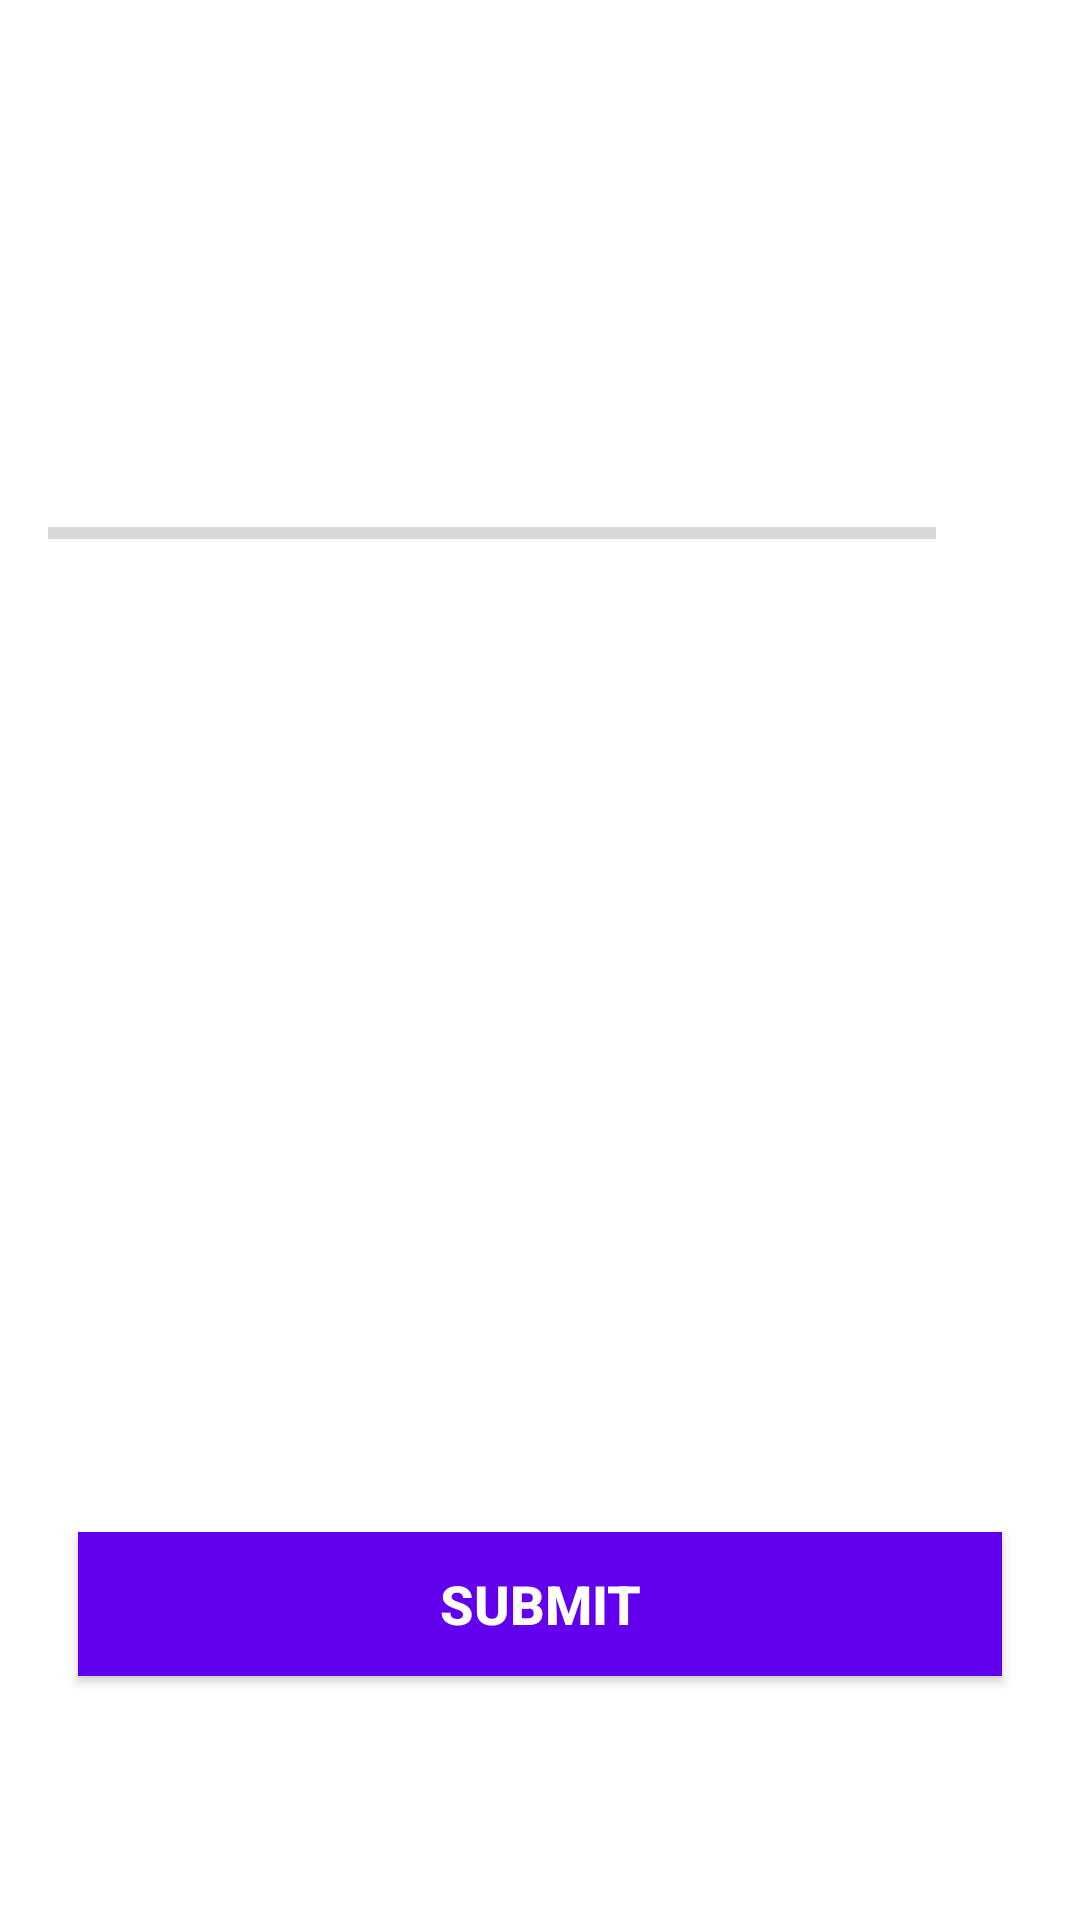

The Android layout XML behind this screen, and the referenced resources:
<!-- AndroidManifest.xml: application theme Theme.QuizAppAndroid12 -->
<!-- res/layout/activity_quiz_question.xml -->
<?xml version="1.0" encoding="utf-8"?>
<ScrollView xmlns:android="http://schemas.android.com/apk/res/android"
    xmlns:app="http://schemas.android.com/apk/res-auto"
    xmlns:tools="http://schemas.android.com/tools"
    android:layout_width="match_parent"
    android:layout_height="match_parent"
    android:fillViewport="true"
    tools:context=".QuizQuestionActivity">

    <LinearLayout
        android:layout_width="match_parent"
        android:layout_height="wrap_content"
        android:gravity="center"
        android:orientation="vertical"
        android:padding="16dp">

        <TextView
            android:id="@+id/question"
            android:layout_width="match_parent"
            android:layout_height="wrap_content"
            android:textSize="22sp"
            android:gravity="center"
            android:textColor="#363A43"
            android:layout_margin="10dp"
            tools:text="What country does this flag belong to?"/>

        <ImageView
            android:id="@+id/image"
            android:layout_width="wrap_content"
            android:layout_height="wrap_content"
            android:contentDescription="Quiz Image"
            android:layout_marginTop="16dp"
            tools:src="@drawable/ic_flag_of_india" />

        <LinearLayout
            android:layout_width="match_parent"
            android:layout_height="wrap_content"
            android:orientation="horizontal"
            android:gravity="center_vertical"
            android:layout_marginTop="16dp">

            <ProgressBar
                android:id="@+id/progress"
                android:layout_width="0dp"
                android:layout_height="wrap_content"
                android:layout_weight="1"
                android:max="10"
                style="?android:attr/progressBarStyleHorizontal"
                android:indeterminate="false"
                android:minHeight="50dp"
                android:progress="0" />

            <TextView
                android:id="@+id/progress_text"
                android:layout_width="wrap_content"
                android:layout_height="wrap_content"
                android:padding="16dp"
                android:textSize="14sp"
                tools:text="1/10"
                android:gravity="center" />

        </LinearLayout>

        <LinearLayout
            android:layout_width="match_parent"
            android:layout_height="wrap_content"
            android:orientation="vertical">

            <TextView
                android:id="@+id/option_one"
                android:layout_width="match_parent"
                android:layout_height="wrap_content"
                android:background="@drawable/default_option"
                android:layout_margin="10dp"
                android:textSize="18sp"
                android:padding="15dp"
                android:textColor="#7A8089"
                android:gravity="center"
                tools:text="Apple" />

            <TextView
                android:id="@+id/option_two"
                android:layout_width="match_parent"
                android:layout_height="wrap_content"
                android:background="@drawable/default_option"
                android:layout_margin="10dp"
                android:textSize="18sp"
                android:padding="15dp"
                android:textColor="#7A8089"
                android:gravity="center"
                tools:text="Orange" />

            <TextView
                android:id="@+id/option_three"
                android:layout_width="match_parent"
                android:layout_height="wrap_content"
                android:background="@drawable/default_option"
                android:layout_margin="10dp"
                android:textSize="18sp"
                android:padding="15dp"
                android:textColor="#7A8089"
                android:gravity="center"
                tools:text="Mango" />

            <TextView
                android:id="@+id/option_four"
                android:layout_width="match_parent"
                android:layout_height="wrap_content"
                android:background="@drawable/default_option"
                android:layout_margin="10dp"
                android:textSize="18sp"
                android:padding="15dp"
                android:textColor="#7A8089"
                android:gravity="center"
                tools:text="Banana" />

            <Button
                android:id="@+id/submit"
                android:layout_width="match_parent"
                android:layout_height="wrap_content"
                android:background="@color/design_default_color_primary"
                android:layout_margin="10dp"
                android:textColor="@color/white"
                android:text="Submit"
                android:textSize="18sp"
                android:textStyle="bold" />

        </LinearLayout>

    </LinearLayout>

</ScrollView>
<!-- resources referenced by this layout -->
<resources>
  <style name="Theme.QuizAppAndroid12" parent="Theme.MaterialComponents.DayNight.NoActionBar">
          
          <item name="colorPrimary">@color/purple_500</item>
          <item name="colorPrimaryVariant">@color/purple_700</item>
          <item name="colorOnPrimary">@color/white</item>
          
          <item name="colorSecondary">@color/teal_200</item>
          <item name="colorSecondaryVariant">@color/teal_700</item>
          <item name="colorOnSecondary">@color/black</item>
          
          <item name="android:statusBarColor" tools:targetApi="l">?attr/colorPrimaryVariant</item>
          <item name="android:windowFullscreen">true</item>
          
      </style>
  <!-- not gathered from this repository: default colours our renderer supplied (Android Studio template values) -->
  <color name="purple_500">#FF6200EE</color>
  <color name="purple_700">#FF3700B3</color>
  <color name="teal_200">#FF03DAC5</color>
  <color name="teal_700">#FF018786</color>
  <color name="black">#FF000000</color>
  <color name="white">#FFFFFFFF</color>
</resources>
